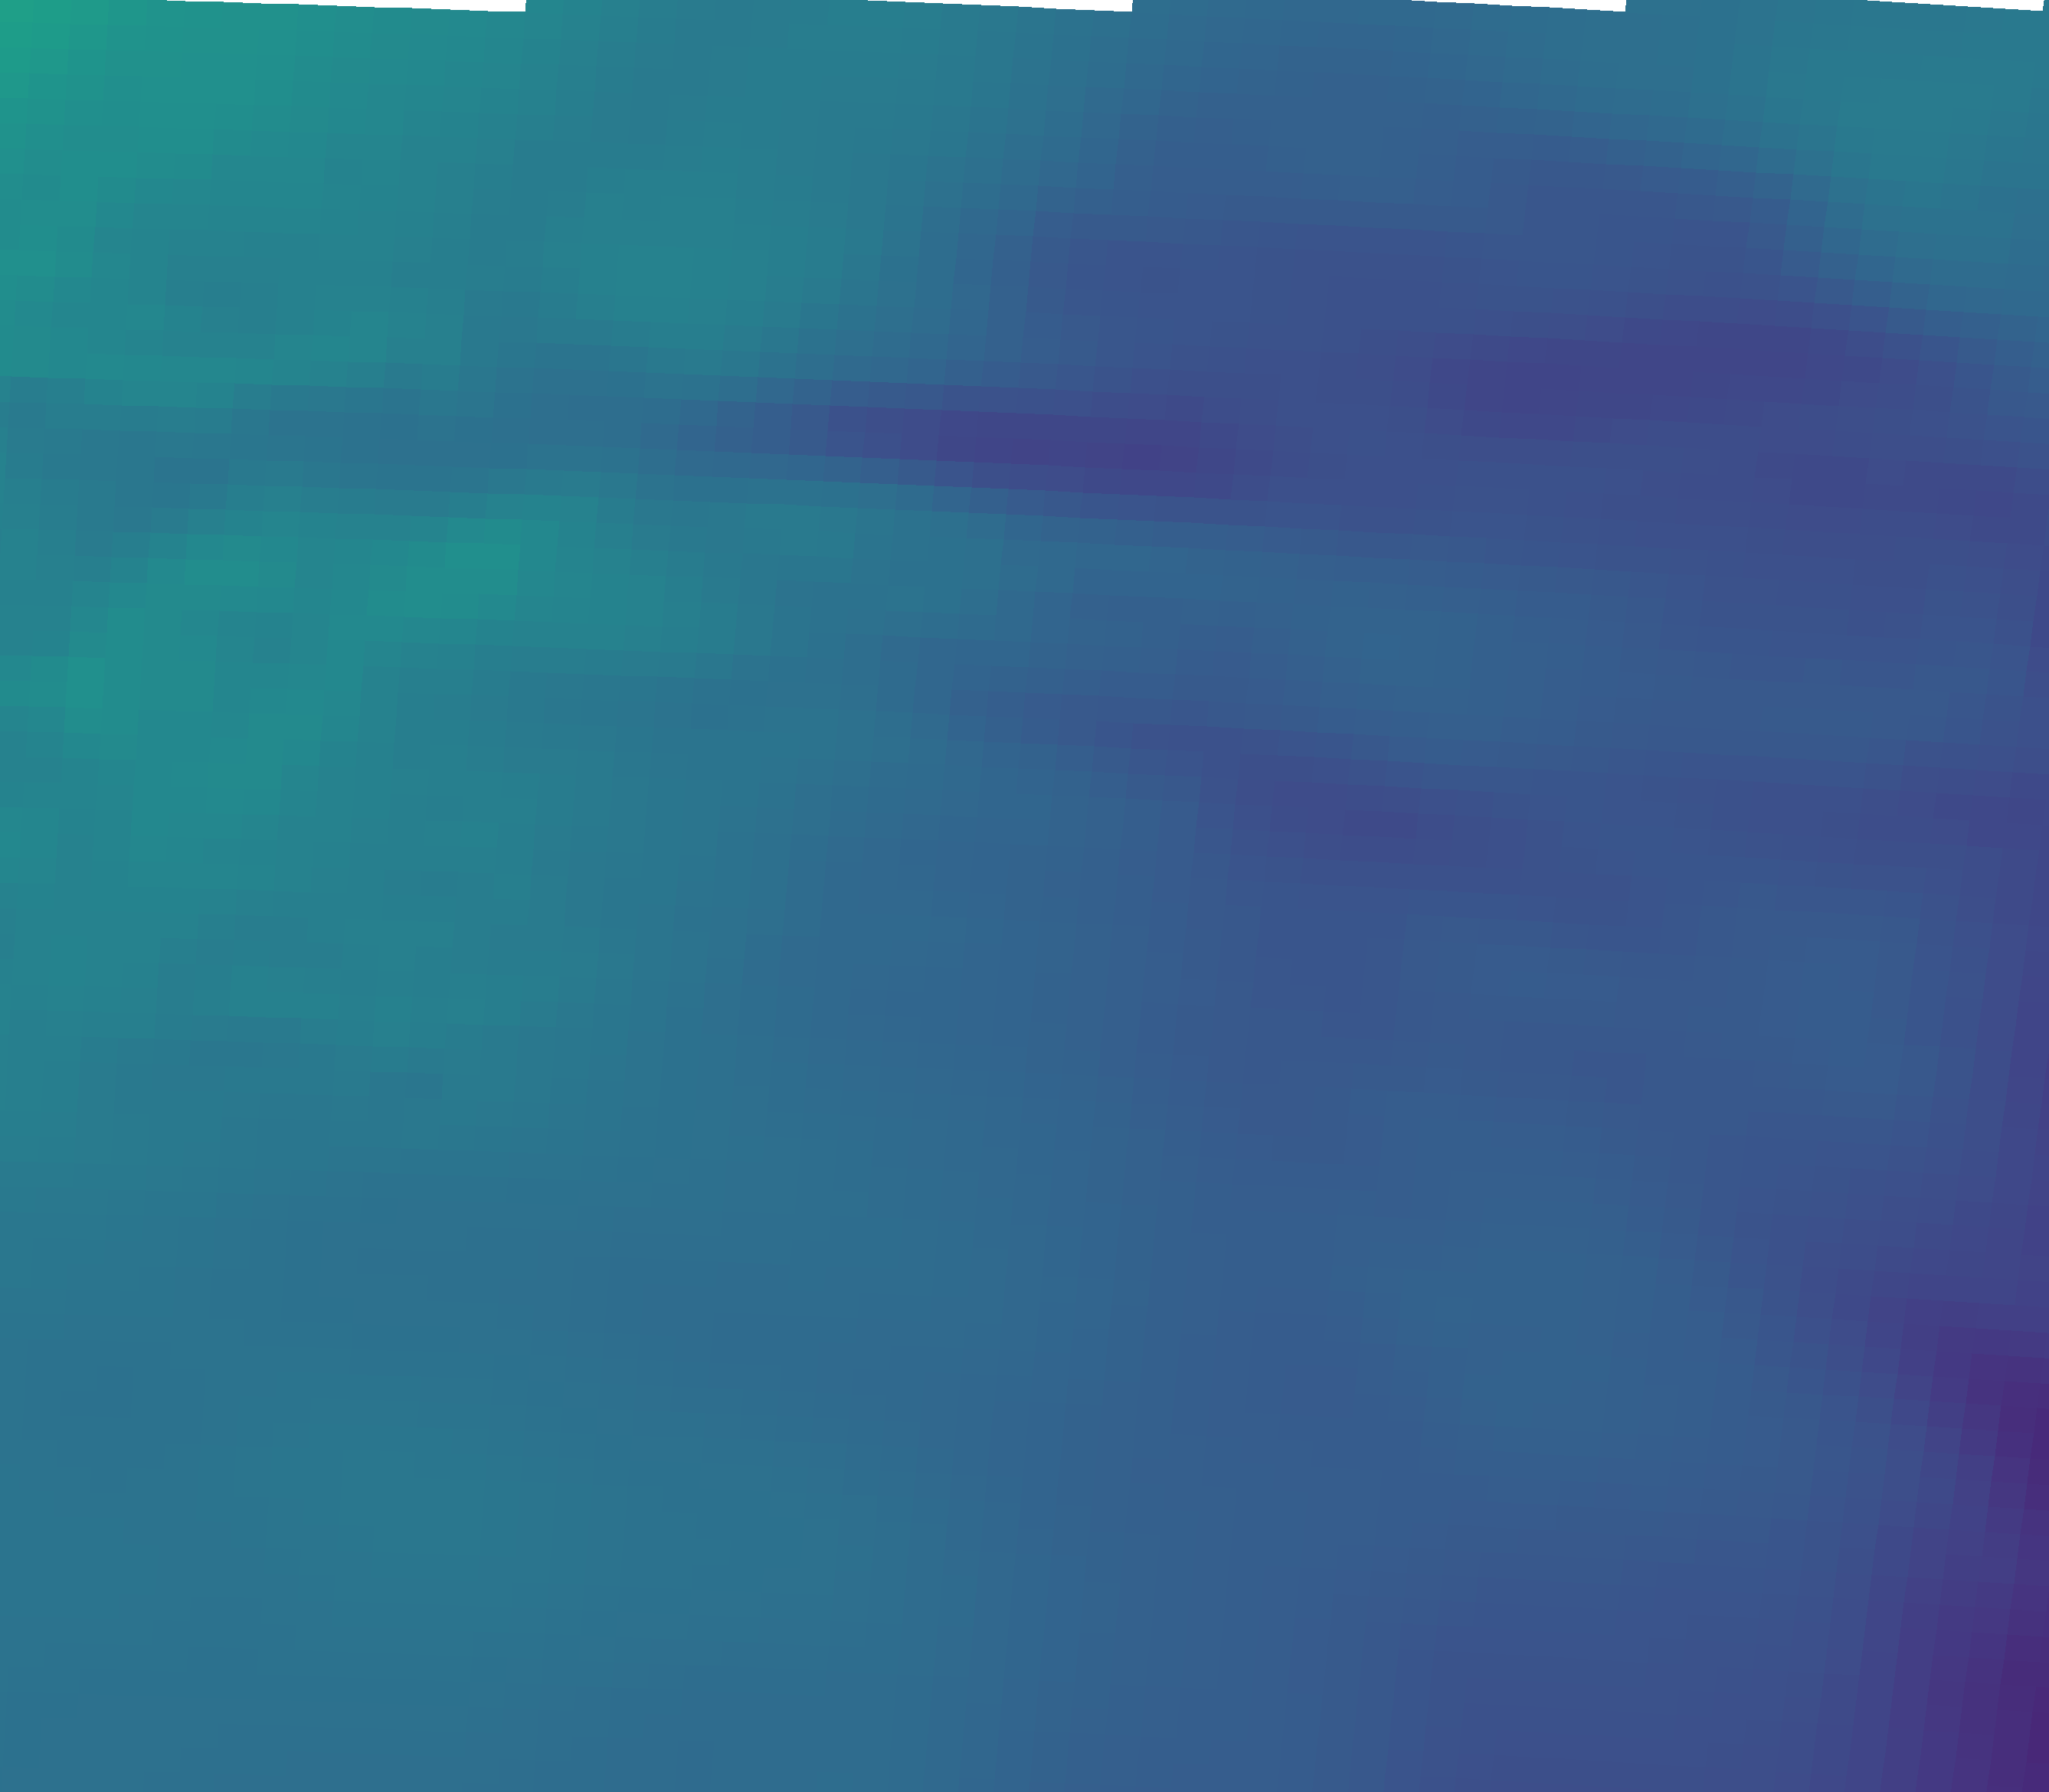

The table this chart was drawn from, first rows:
vector_id, pixel_x, pixel_y, latitude, longitude, magnitude, alpha_deg
0, 82, 2161, 44.77, 11.12, 27.59, 52.63
1, 546, 2177, 44.74, 11.82, 27.61, 48.44
2, 1009, 2195, 44.72, 12.51, 26.22, 44.38
3, 1471, 2216, 44.69, 13.2, 23.53, 44.55
4, 1933, 2241, 44.65, 13.89, 20.54, 46.30
5, 2395, 2268, 44.61, 14.58, 19.05, 44.53
6, 102, 1832, 45.26, 11.15, 27.42, 51.53
7, 570, 1847, 45.24, 11.85, 28.05, 49.23
8, 1037, 1866, 45.21, 12.55, 26.31, 45.77
9, 1504, 1888, 45.18, 13.25, 23.37, 42.70
10, 1970, 1912, 45.14, 13.95, 23.12, 47.59
11, 2436, 1940, 45.1, 14.64, 20.66, 46.54
12, 122, 1502, 45.75, 11.18, 29.36, 59.22
13, 594, 1518, 45.73, 11.89, 27.88, 54.21
14, 1066, 1537, 45.7, 12.59, 26.45, 49.21
15, 1537, 1559, 45.67, 13.3, 23.4, 49.73
16, 2008, 1583, 45.63, 14, 23.54, 51.86
17, 2477, 1611, 45.59, 14.7, 19.61, 55.02
18, 142, 1173, 46.25, 11.21, 31.44, 62.21
19, 619, 1189, 46.22, 11.93, 29.96, 57.68
20, 1095, 1207, 46.19, 12.64, 25.48, 57.09
21, 1571, 1229, 46.16, 13.35, 22.17, 56.17
22, 2046, 1255, 46.12, 14.06, 22.15, 52.85
23, 2520, 1283, 46.08, 14.77, 21.34, 56.19
24, 163, 843, 46.74, 11.24, 33.33, 65.07
25, 644, 859, 46.71, 11.96, 30.06, 62.79
26, 1125, 878, 46.69, 12.68, 26.55, 58.10
27, 1605, 900, 46.65, 13.4, 22.14, 57.44
28, 2085, 926, 46.61, 14.12, 22.47, 55.49
29, 2563, 954, 46.57, 14.83, 21.3, 57.55
30, 184, 513, 47.23, 11.28, 31.78, 60.79
31, 670, 529, 47.21, 12, 27.36, 58.00
32, 1155, 548, 47.18, 12.73, 19.83, 50.76
33, 1640, 571, 47.15, 13.45, 19.45, 52.89
34, 2124, 596, 47.11, 14.18, 20.15, 54.67
35, 2608, 625, 47.06, 14.9, 19.24, 58.39
36, 206, 183, 47.73, 11.31, 33.72, 61.09
37, 696, 199, 47.7, 12.04, 29.73, 59.60
38, 1186, 218, 47.67, 12.77, 28.47, 63.58
39, 1676, 241, 47.64, 13.51, 22.93, 63.62
40, 2165, 267, 47.6, 14.24, 21.59, 58.67
41, 2653, 296, 47.56, 14.97, 26.61, 54.67
